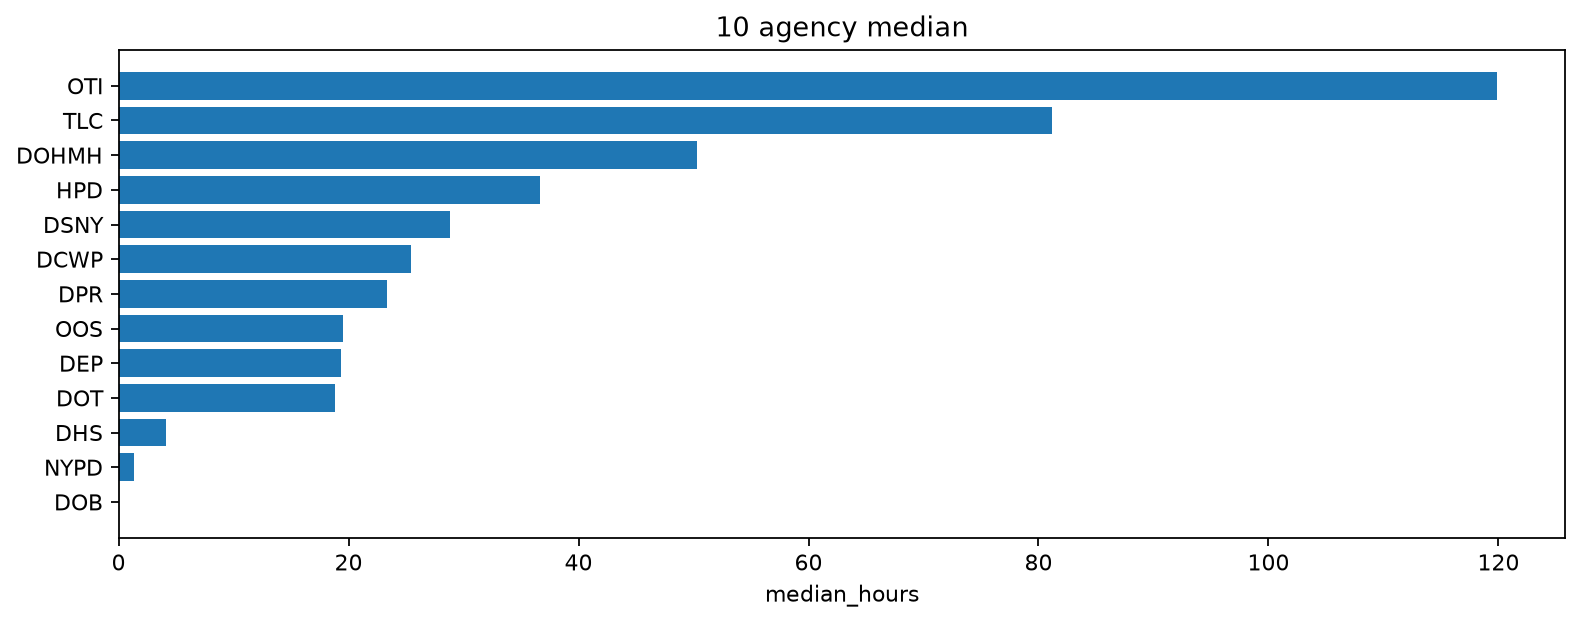

The file beside this chart, header and first rows:
agency, valid_n, mean_hours, median_hours
OTI, 1, 119.8, 119.8
TLC, 126, 73.23, 81.18
DOHMH, 593, 63.76, 50.29
HPD, 10266, 46.53, 36.65
DSNY, 5355, 38.45, 28.84
DCWP, 184, 36.48, 25.46
DPR, 469, 40.11, 23.35
OOS, 16, 50.41, 19.52
DEP, 3084, 33.16, 19.35
DOT, 3072, 36.3, 18.85
DHS, 2112, 9.029, 4.14
NYPD, 41218, 2.518, 1.313
DOB, 2767, 13.27, 0.0
